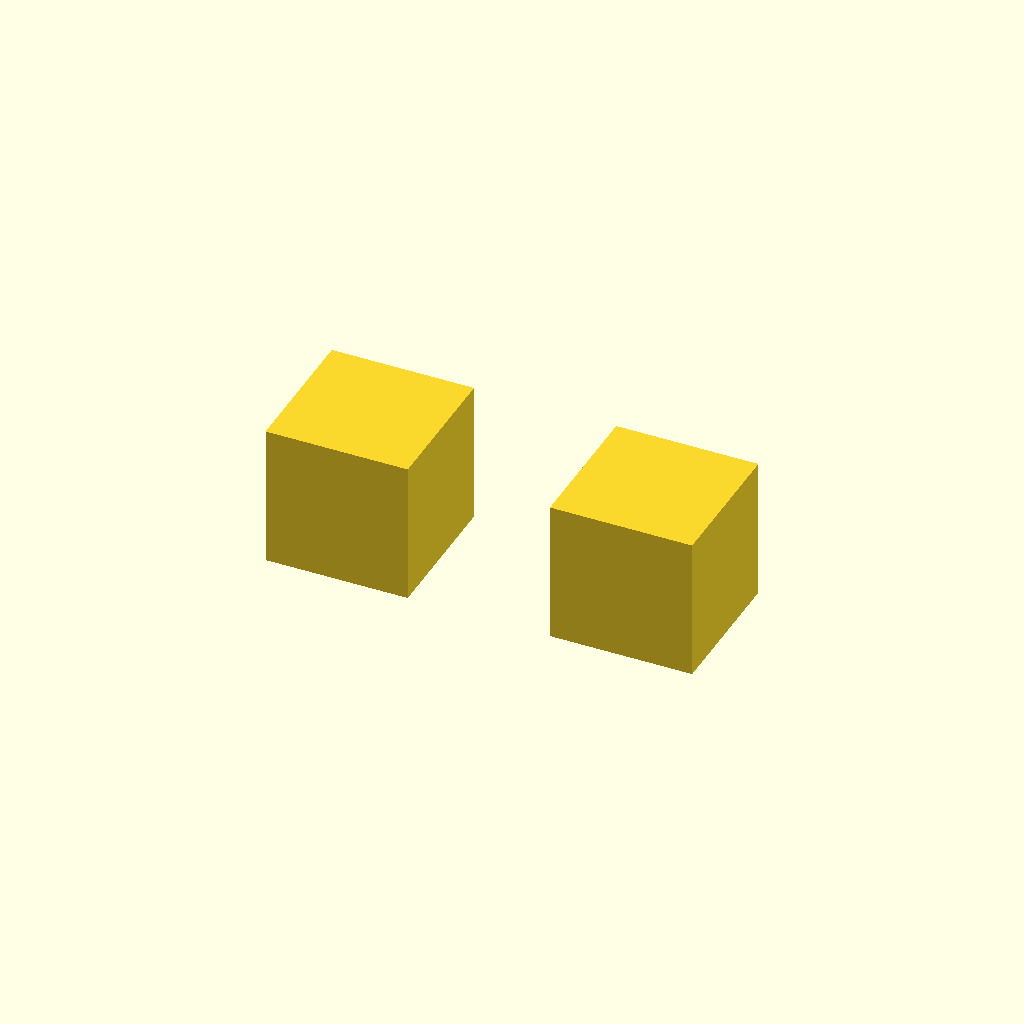
Cell 1 — every parameter at its default value.
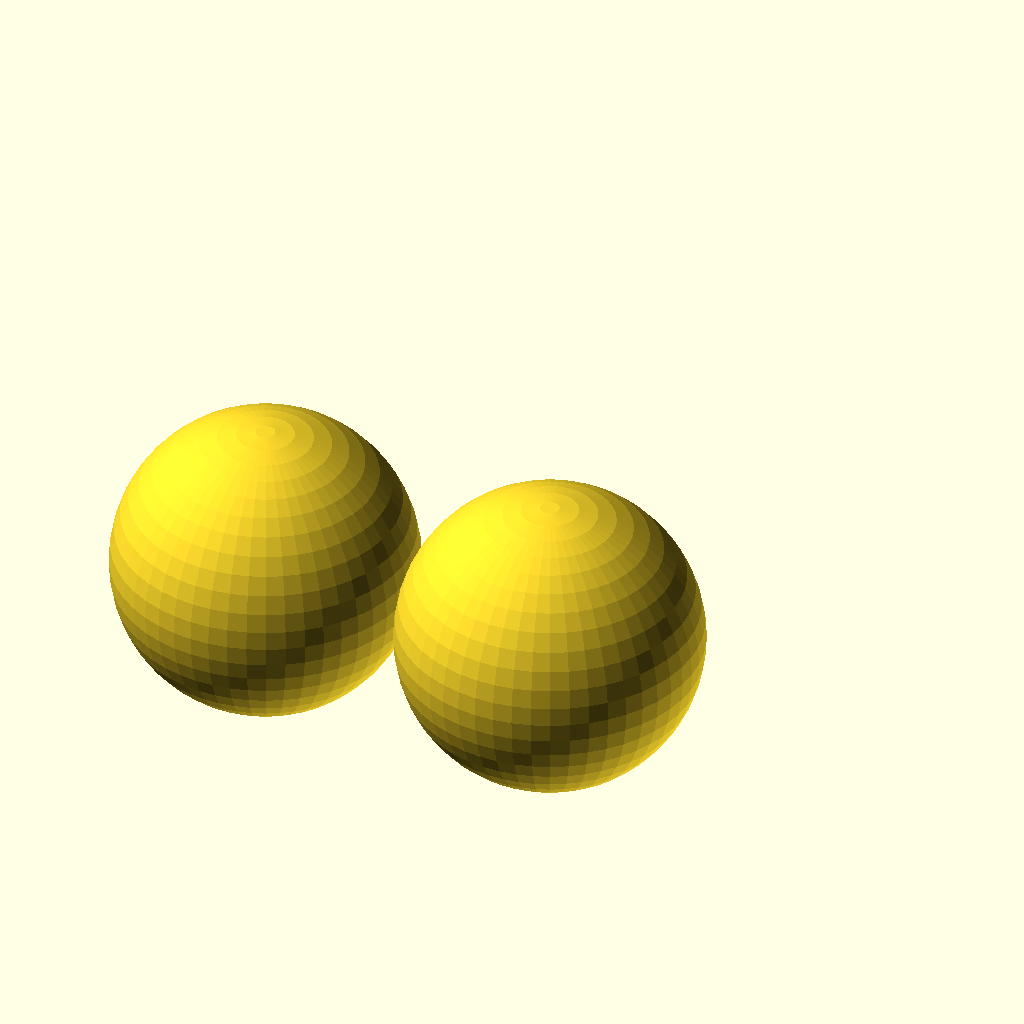
Cell 2 — shape set to "sphere", the other parameters unchanged.
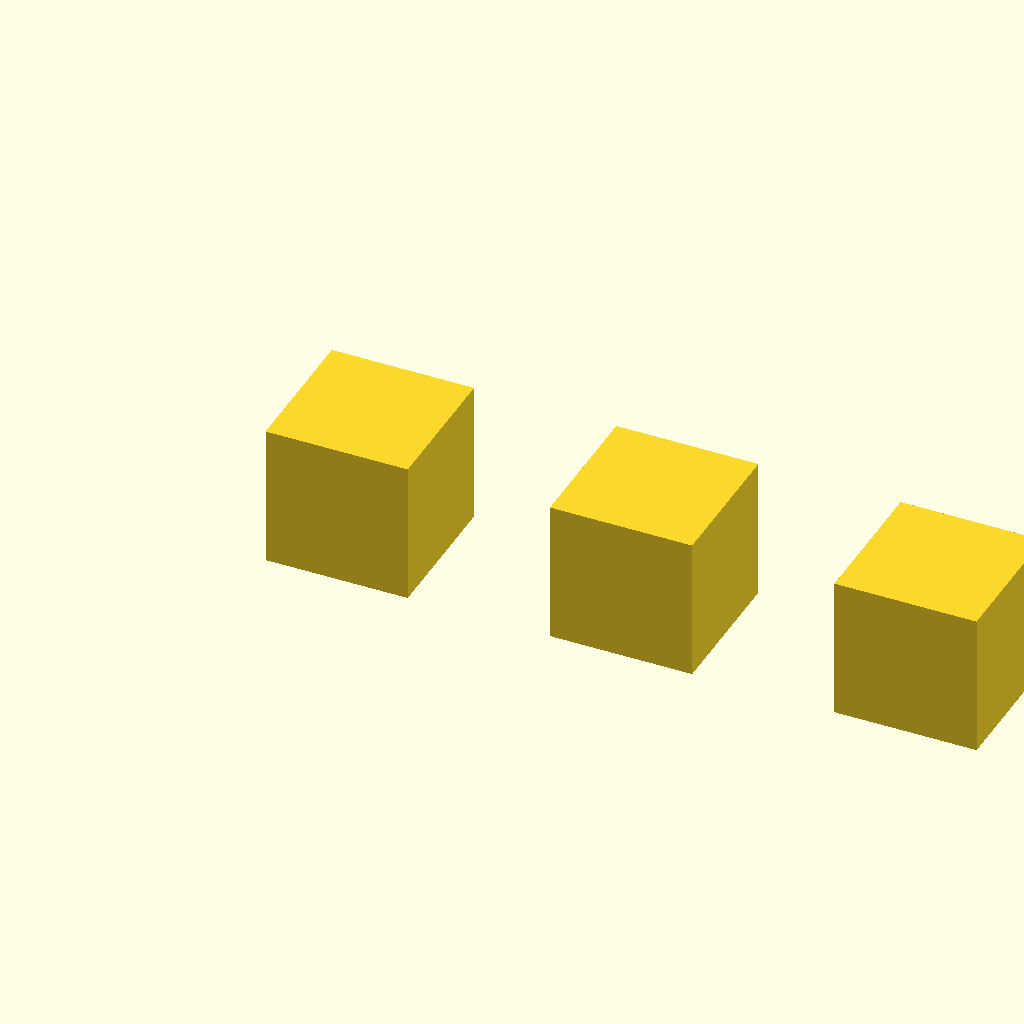
Cell 3: quantity = 4 (everything else at default).
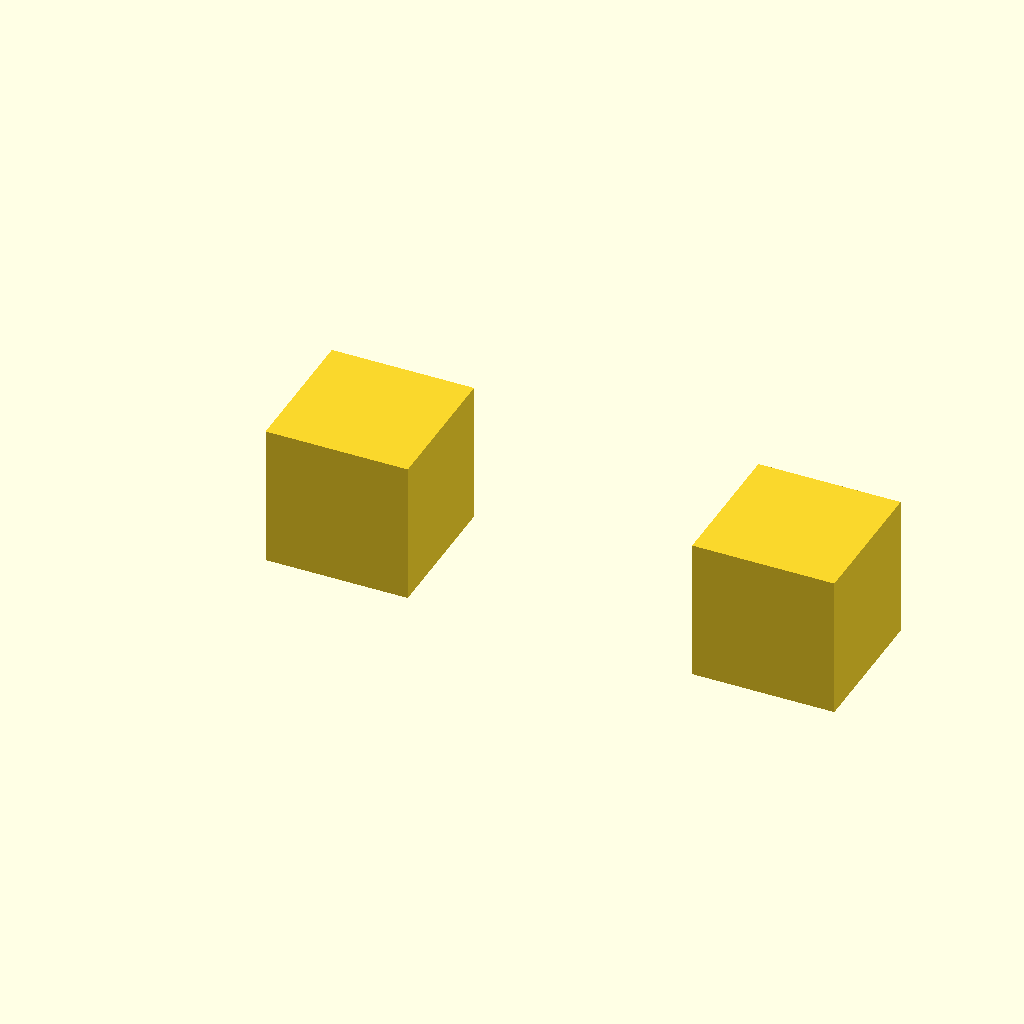
Cell 4 — distance set to 2, the other parameters unchanged.
One fixed orthographic camera (rotation 55°, 0°, 25°; colour scheme Cornfield) for every cell.
The OpenSCAD source (inputs/thingiverse/files/thing-2872544/files/3d-Benchy-payload.scad):
//type of the payload
shape = "cube";//[cube,sphere,torus]
//quantity of the payloads
quantity = 2;
//distance between the payloads on the printbed
distance = 1;
/*[sphere]*/
// radius of your sphere in mm
radius = 1;
// sides of your sphere in mm
sides_of_sphere = 50;//[3:100]
/*[cube]*/
//width of your cube in mm
width = 1;
//height of your cube in mm
height = 1;
//length of your cube in mm
length2 = 1;
/*[torus]*/
// radius of your torus in mm
torus_radius = 3;
// radius of your torus  thickness in mm
torus_thickness_radius = 1;
// sides of the torus
torus_sides = 8;
// faces of the torus
torus_faces = 16;
/*[Hidden]*/
for (i = [1 : abs(1) : quantity]) {
  if (shape == "sphere") {
    translate([((i - 1) + (i - 1) * distance), 0, 0]){
      {
        $fn=sides_of_sphere;    //set sides to sides_of_sphere
        sphere(r=radius);
      }
    }
  } else if (shape == "torus") {
    translate([((i - 1) + (i - 1) * distance), 0, 0]){
      // torus
      rotate_extrude($fn=torus_sides) {
        translate([torus_radius, 0, 0]) {
          circle(r=torus_thickness_radius, $fn=torus_faces);
        }
      }
    }
  } else {
    translate([((i - 1) + (i - 1) * distance), 0, 0]){
      cube([width, length2, height], center=false);
    }
  }

}
Parameter table extracted from the source (name, type, default, range or options):
shape: string, default "cube", options "cube", "sphere", "torus"
quantity: number, default 2
distance: number, default 1
radius: number, default 1
sides_of_sphere: number, default 50, range 3 to 100
width: number, default 1
height: number, default 1
length2: number, default 1
torus_radius: number, default 3
torus_thickness_radius: number, default 1
torus_sides: number, default 8
torus_faces: number, default 16
